Labelled photos from "herb_identification", an image-classification folder in Mitlpsy/herb_identification. The possible labels are: Etlingera elatior, Euphorbia hirta L, Leucas aspera.

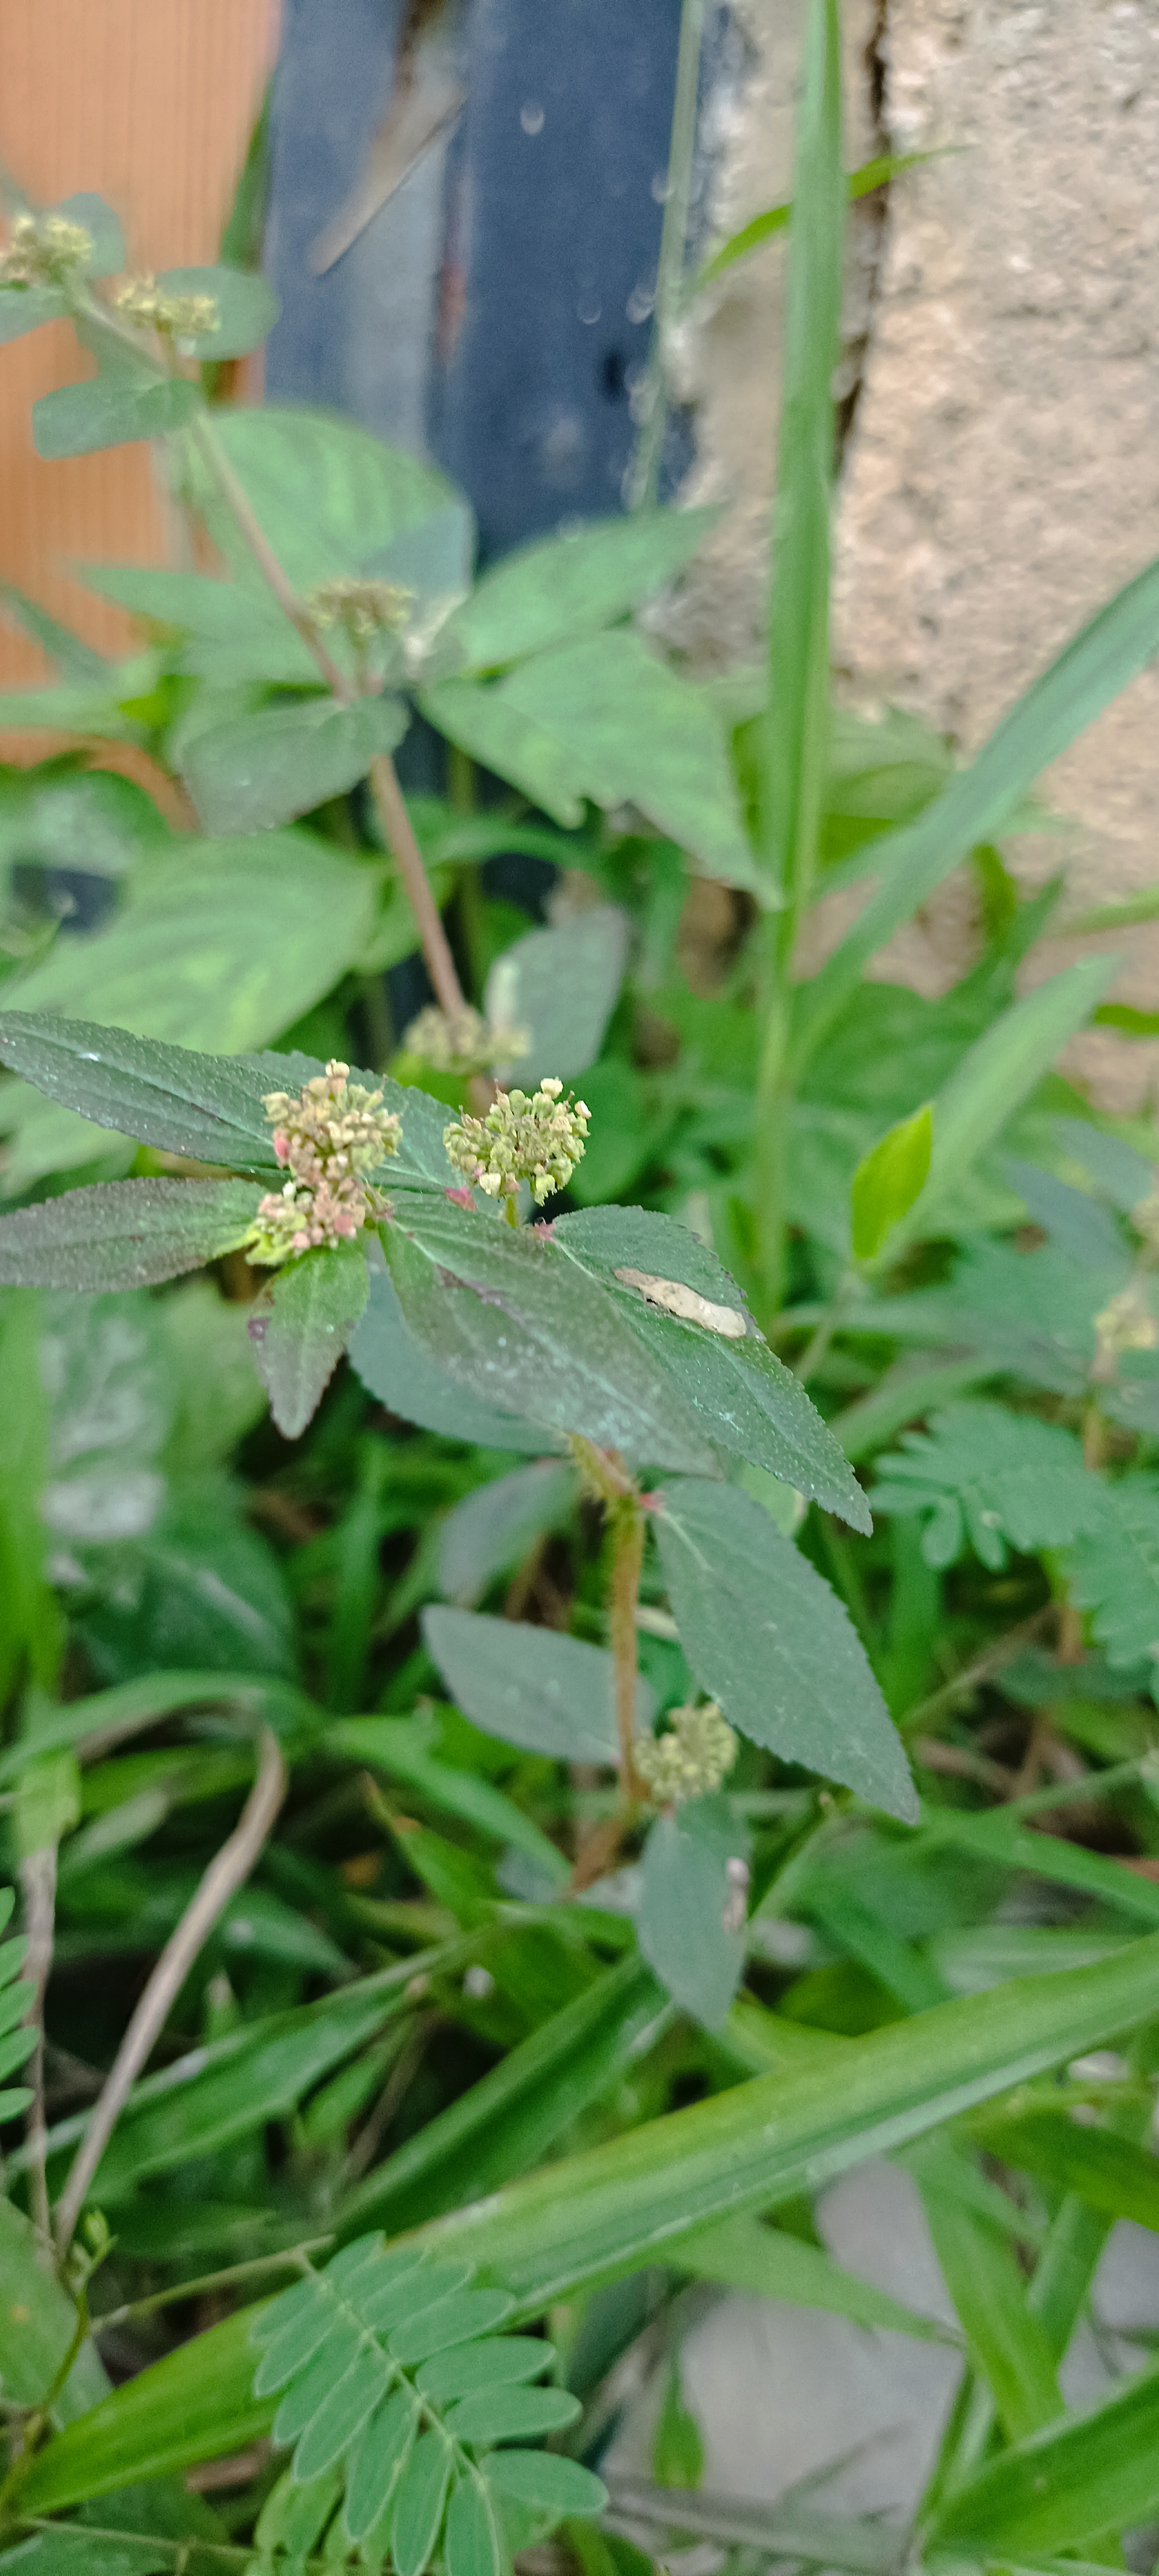
Label: Euphorbia hirta L

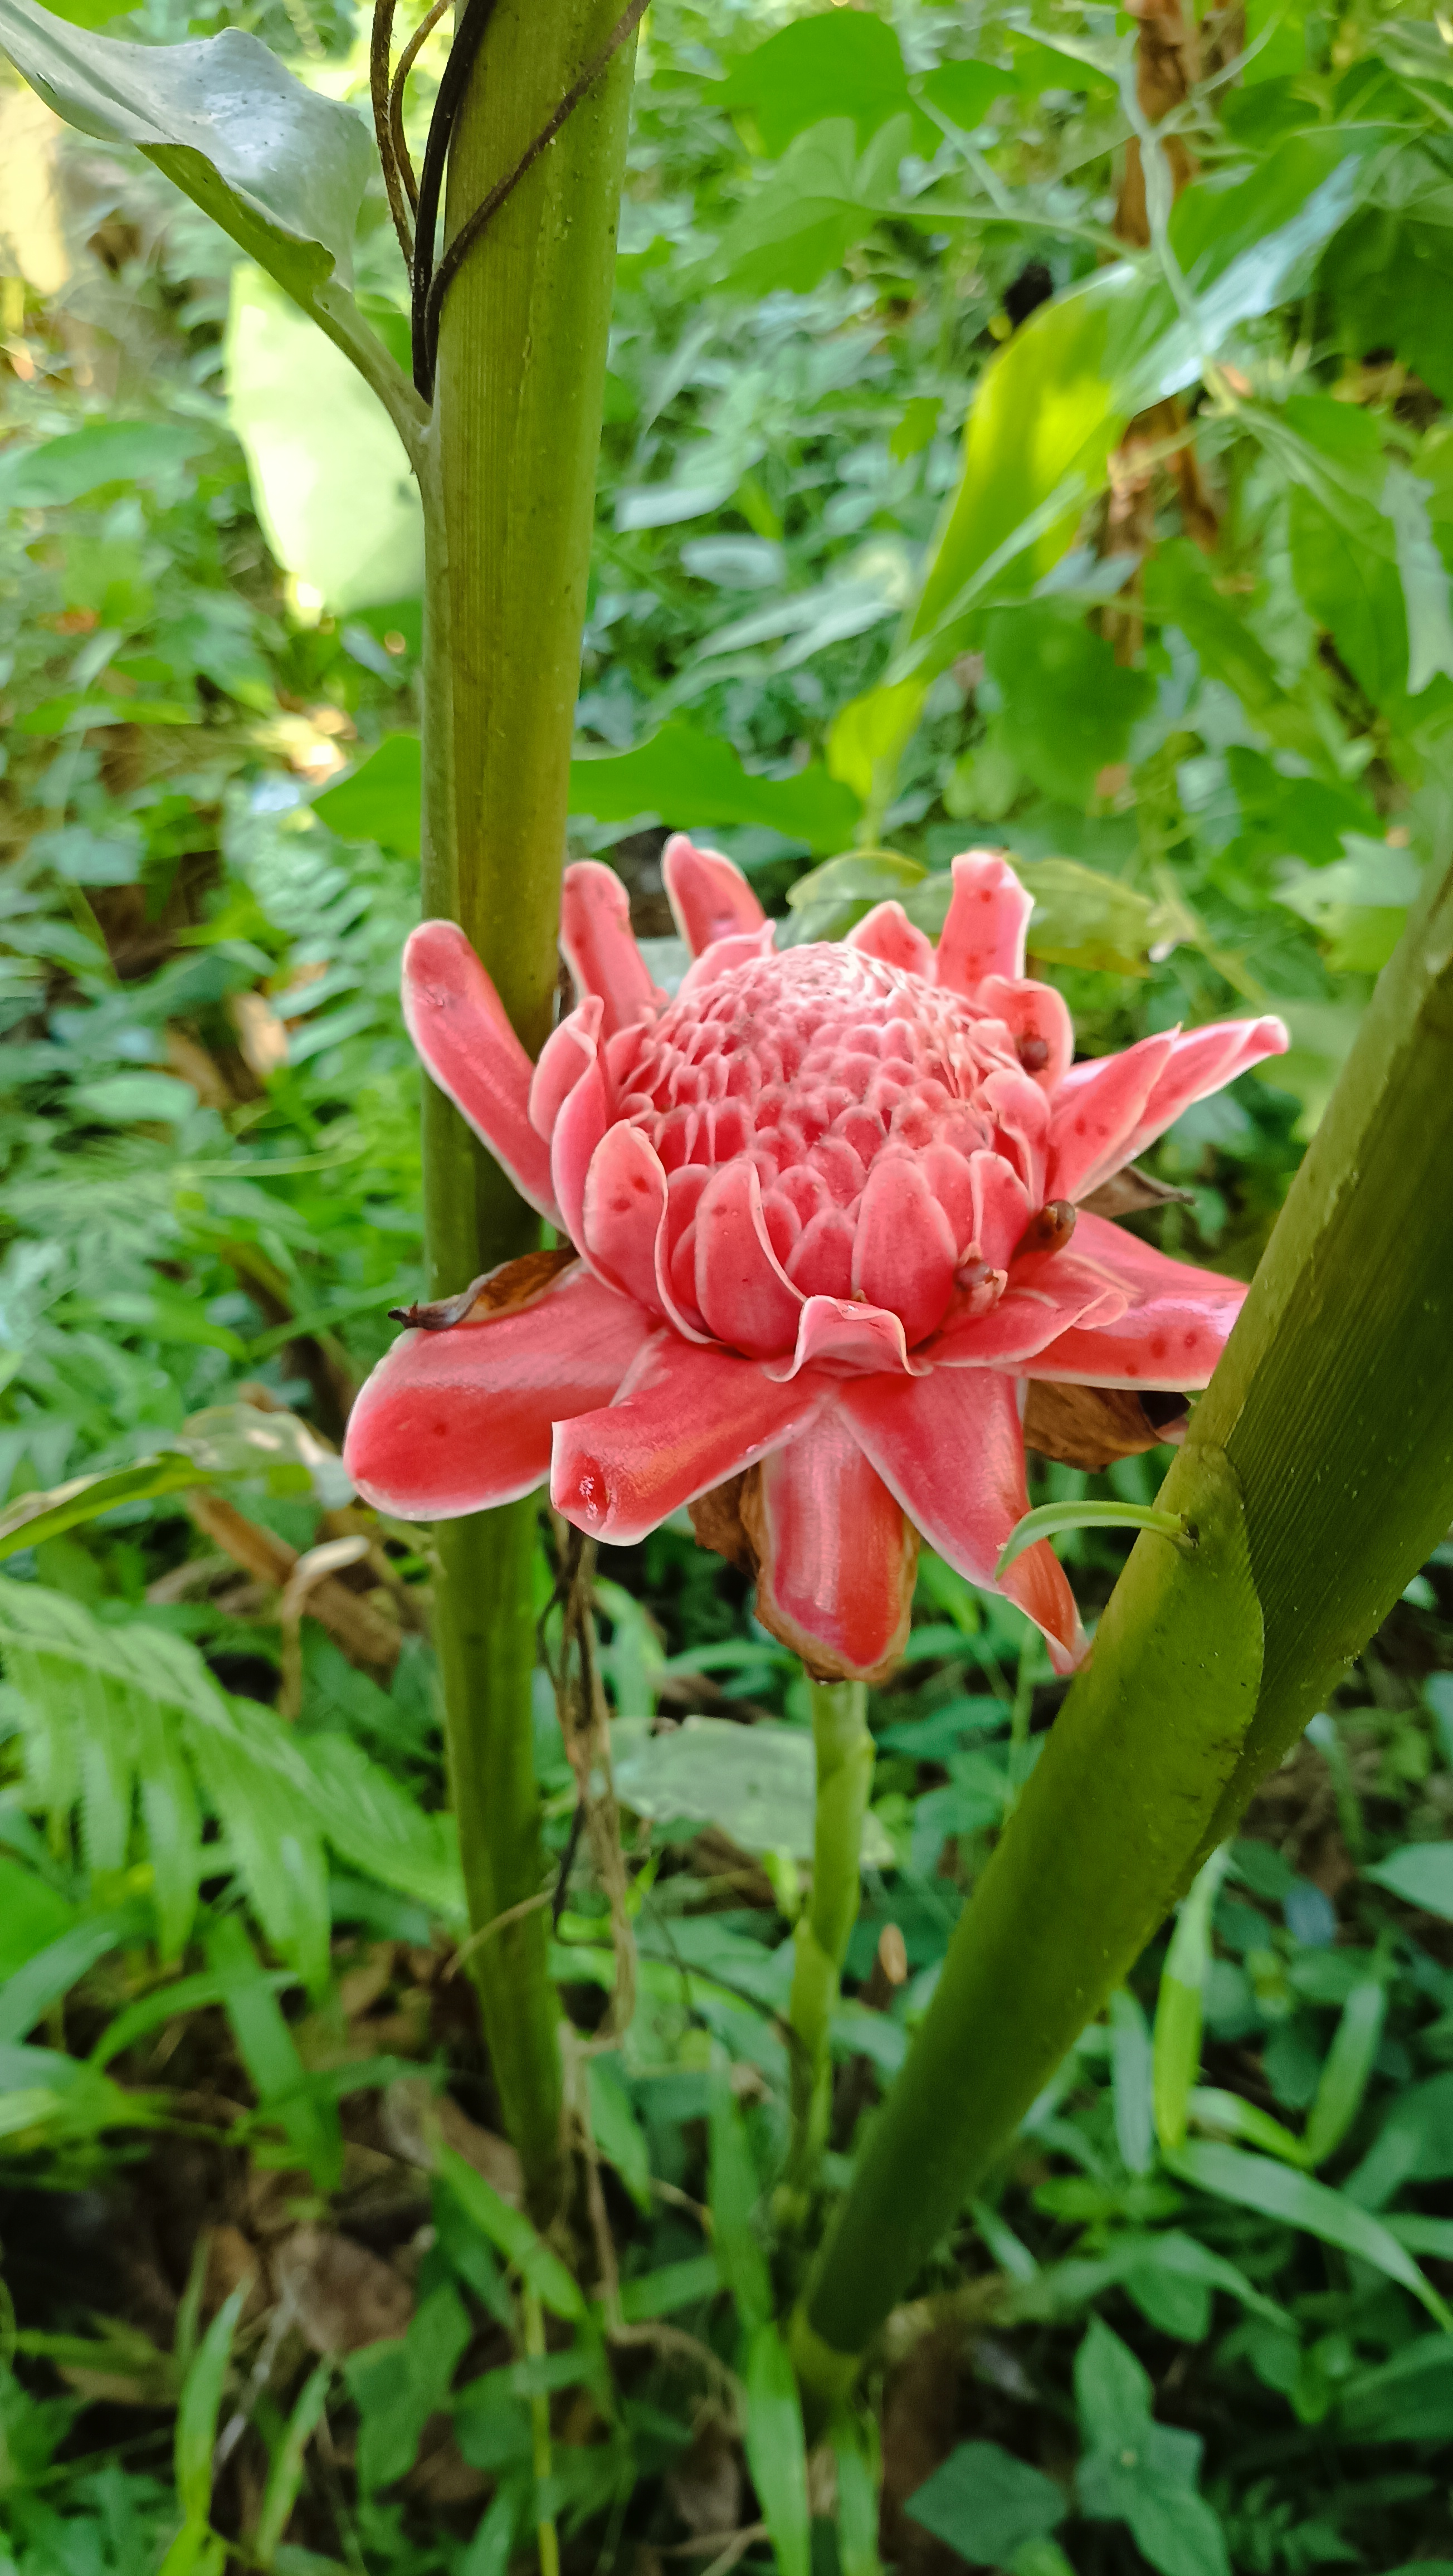
Label: Etlingera elatior

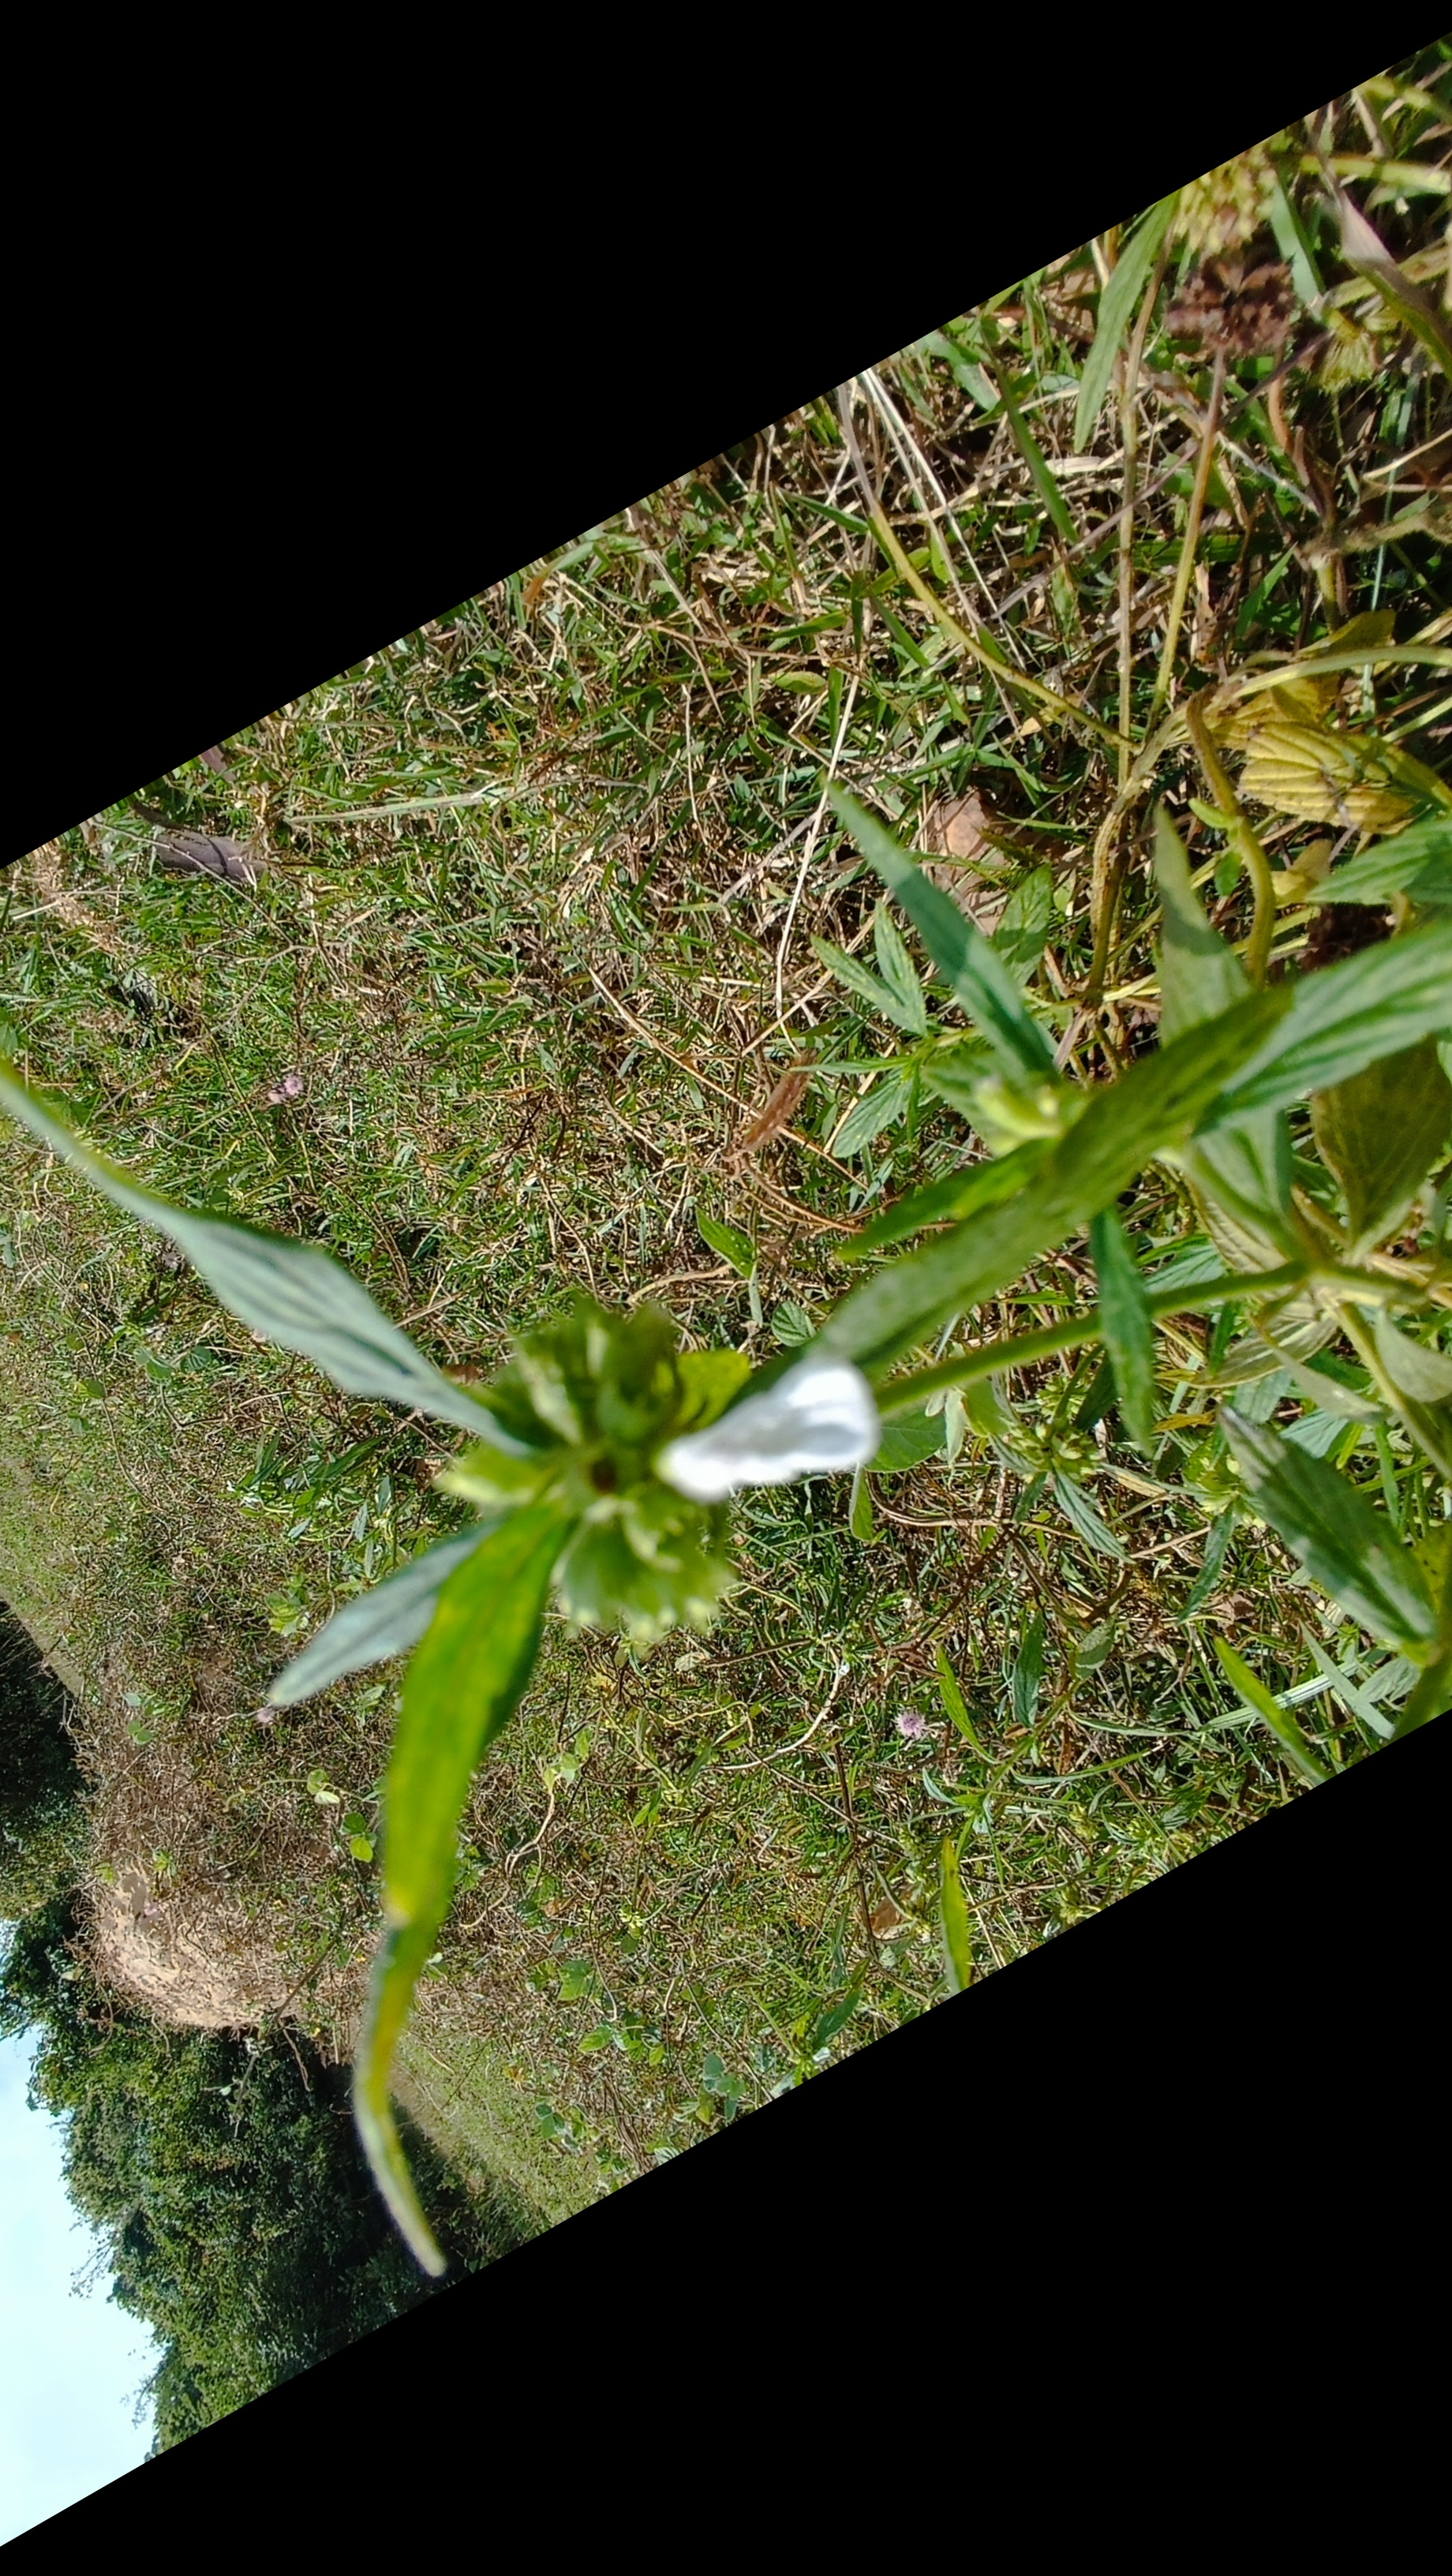
Label: Leucas aspera

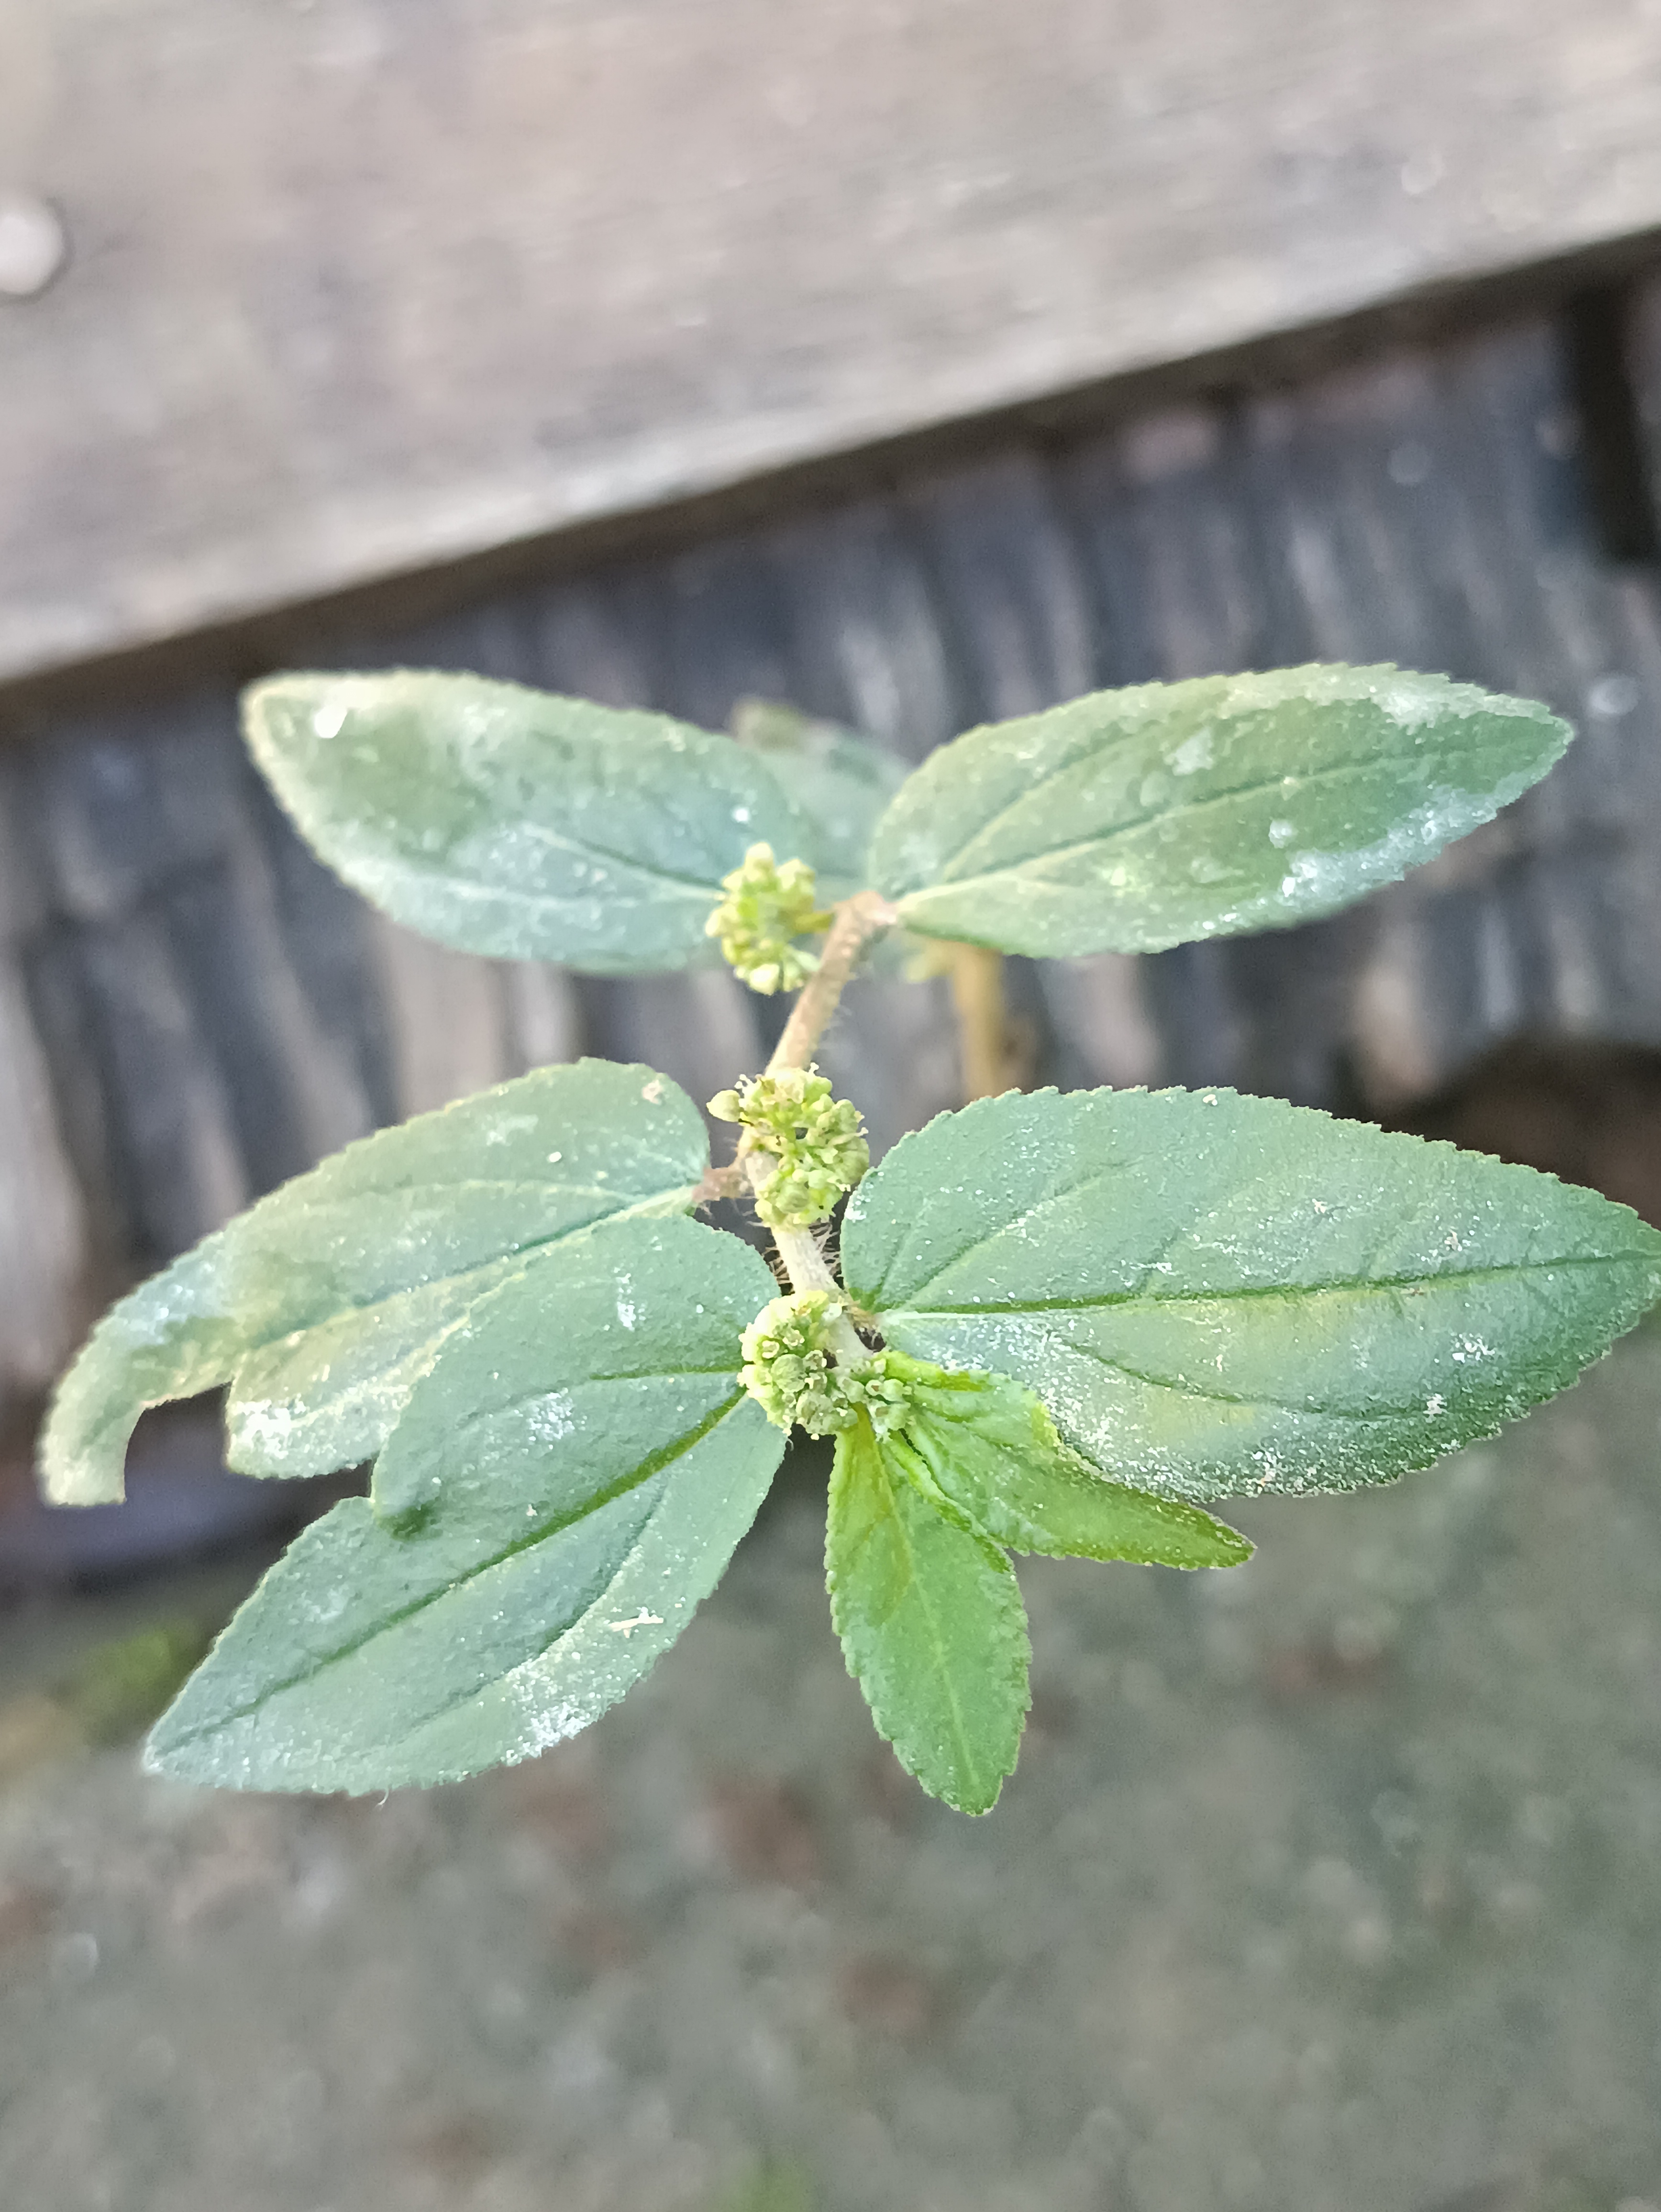
Label: Euphorbia hirta L

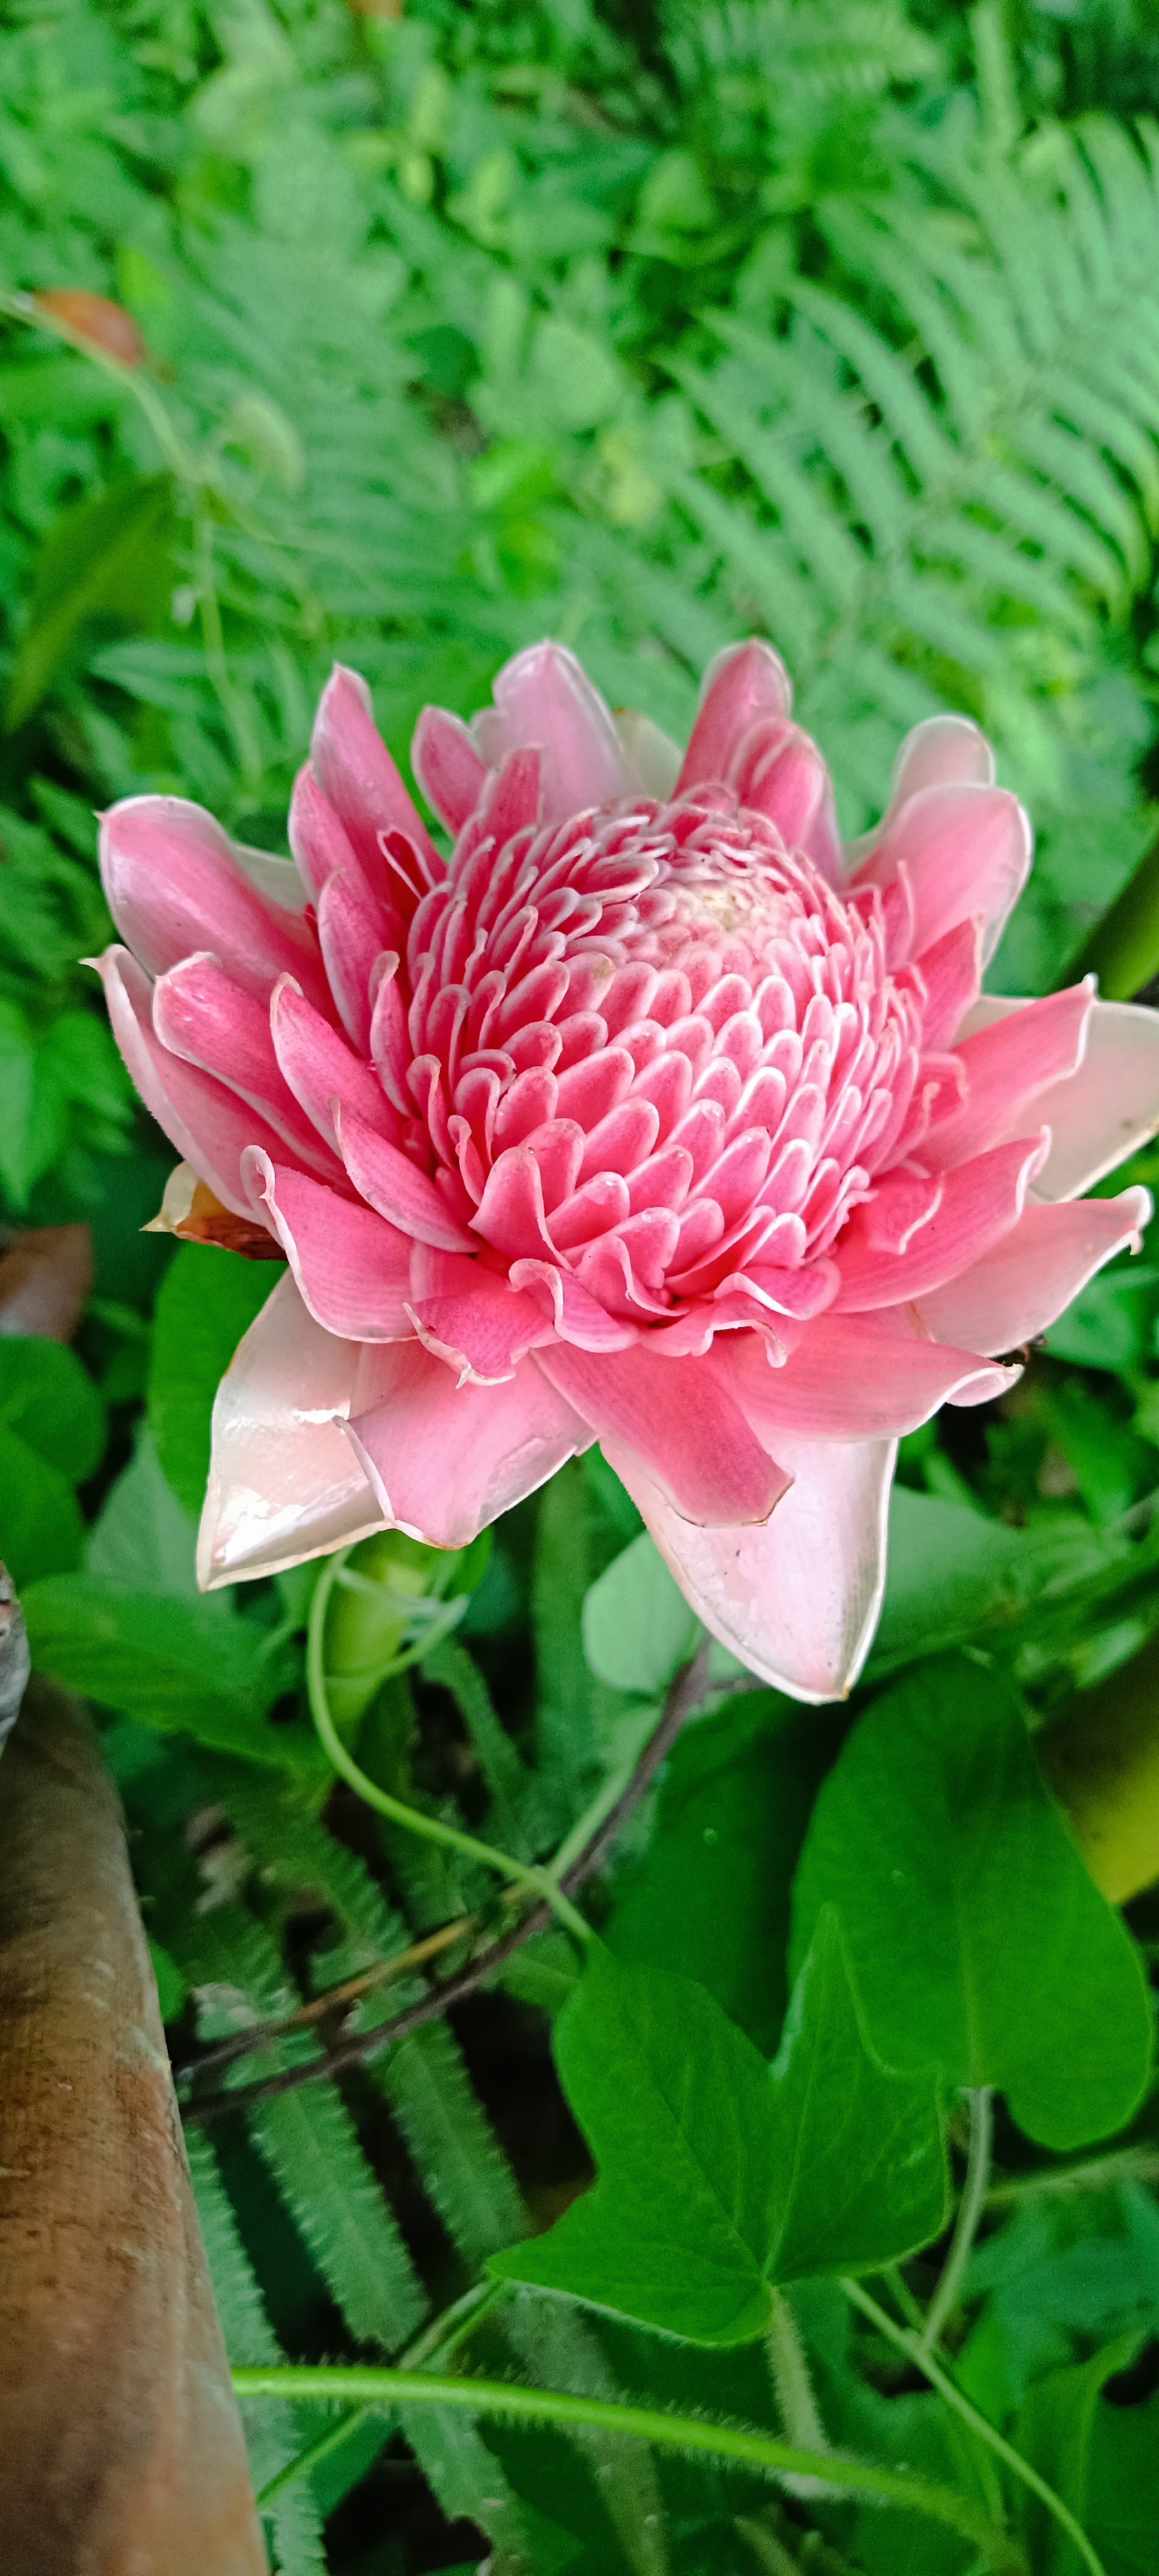
Label: Etlingera elatior

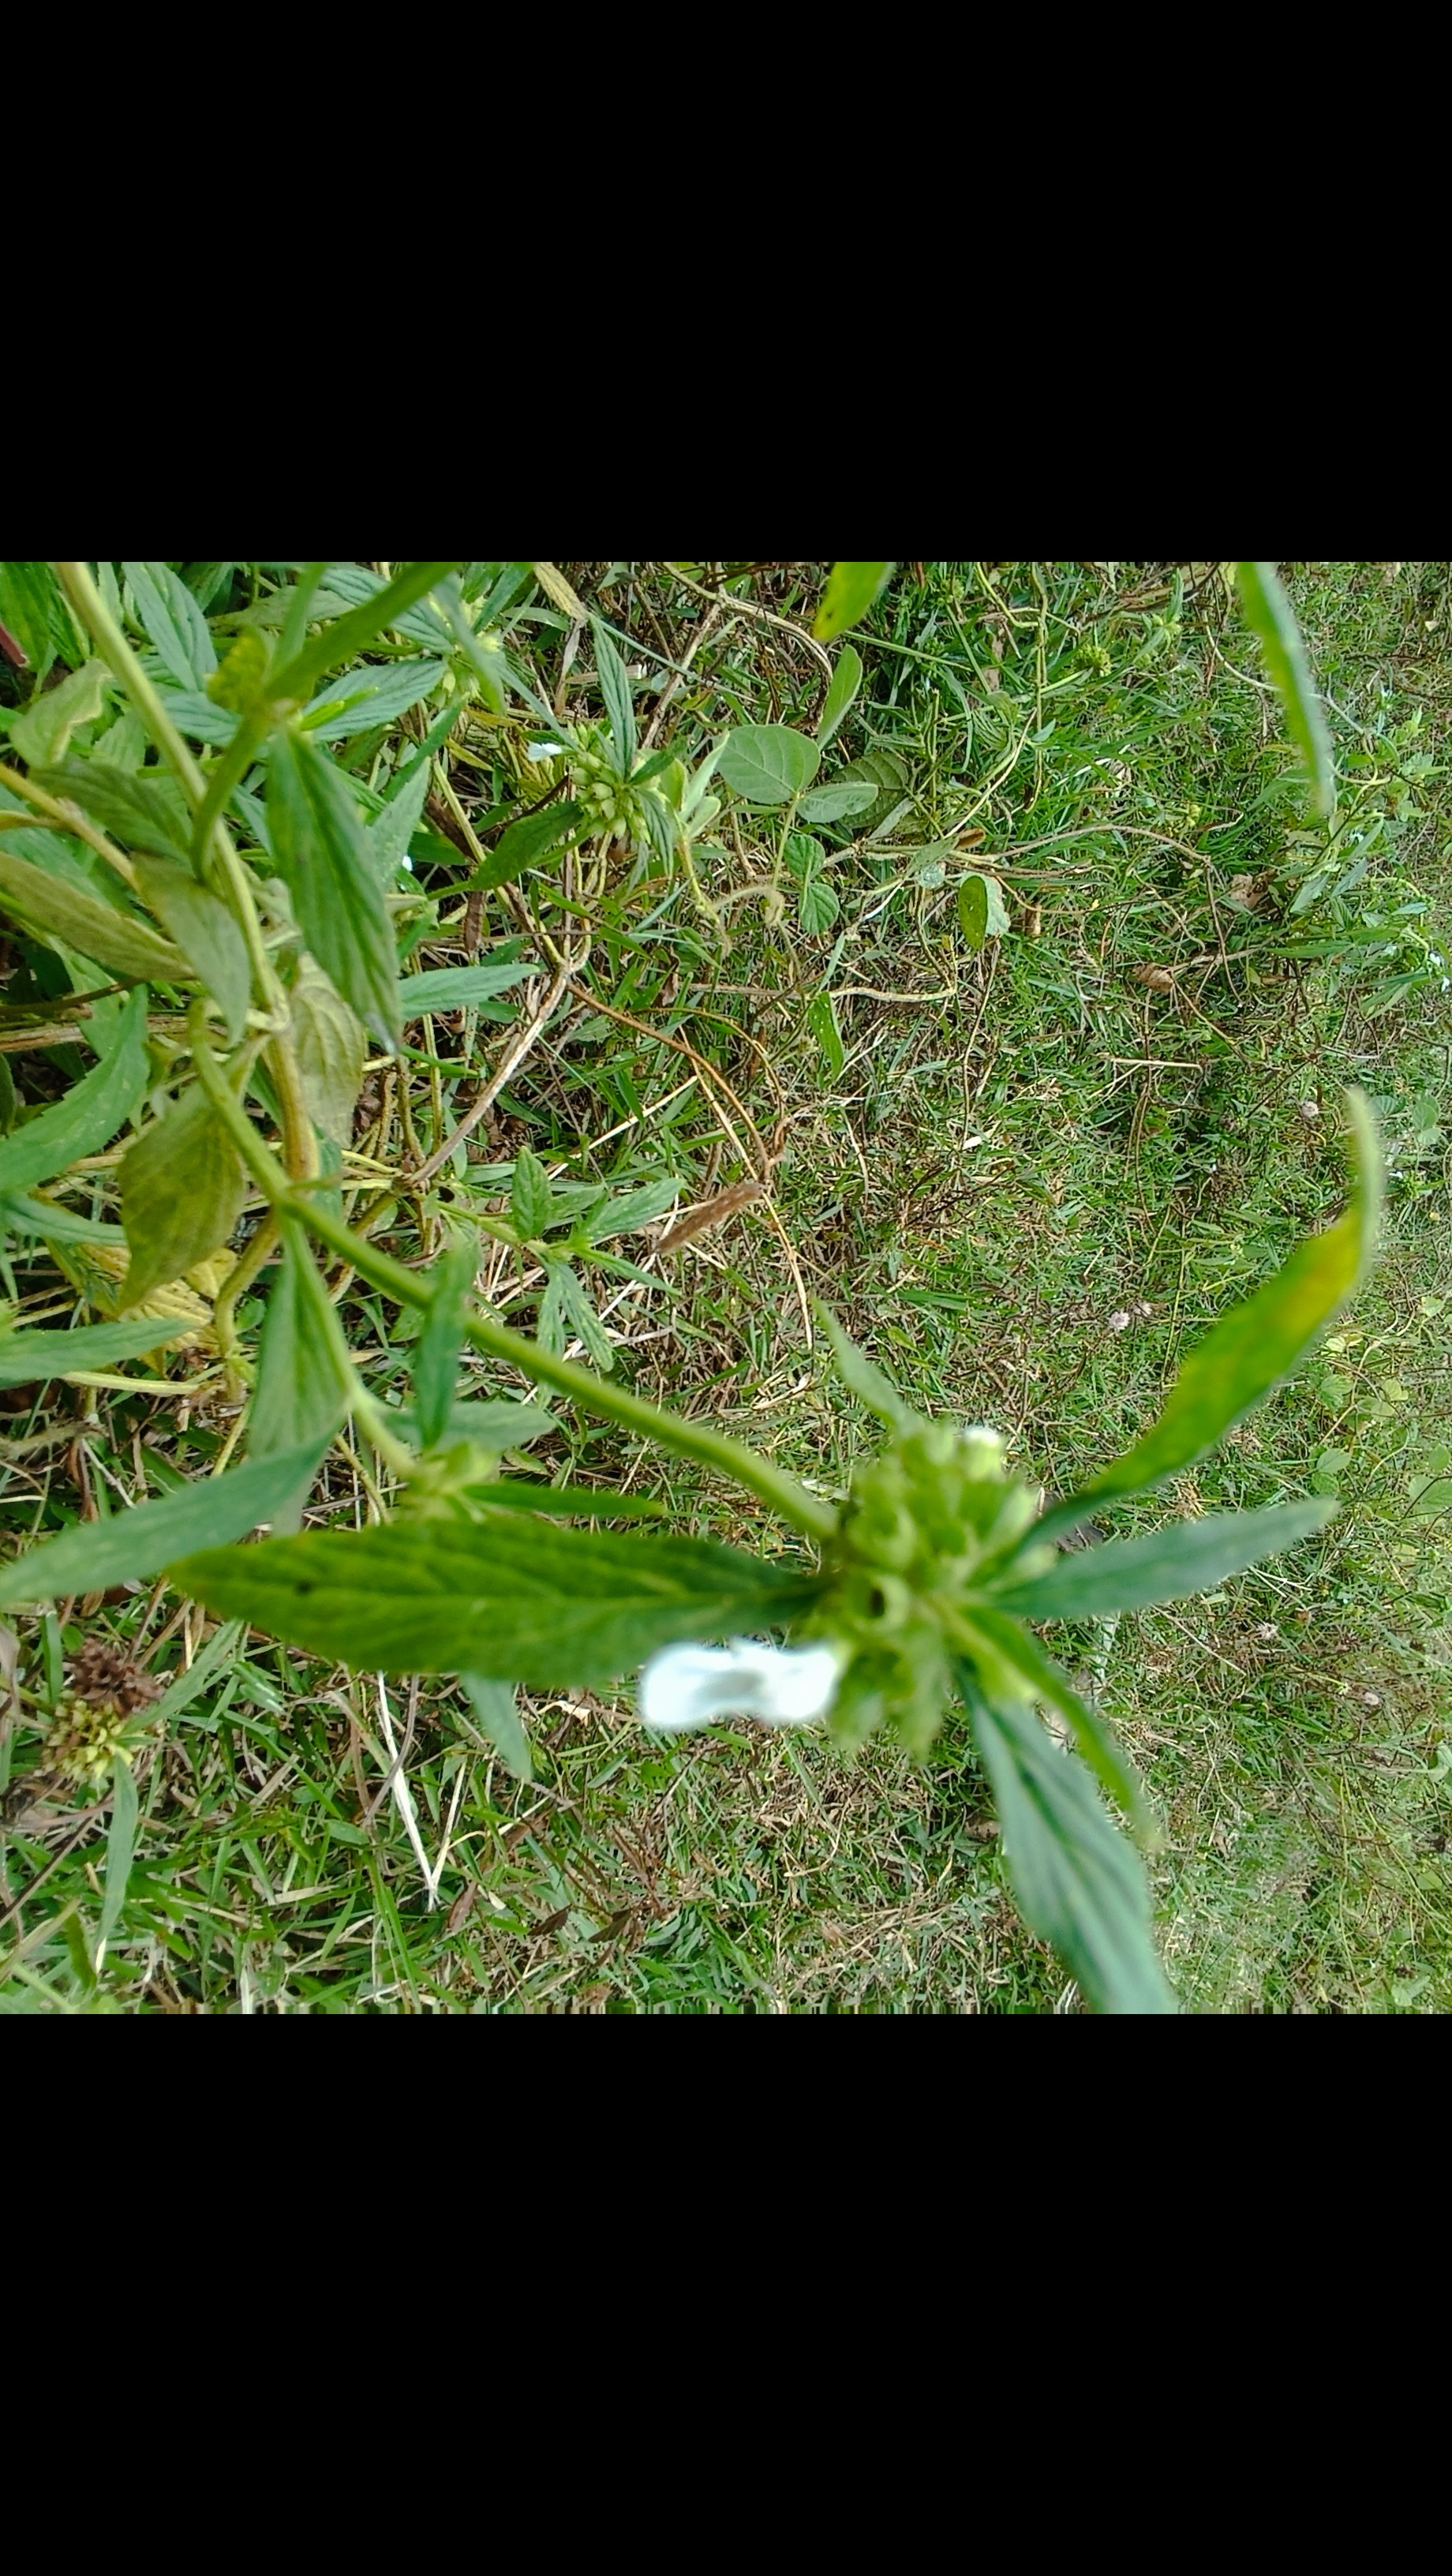
Label: Leucas aspera
